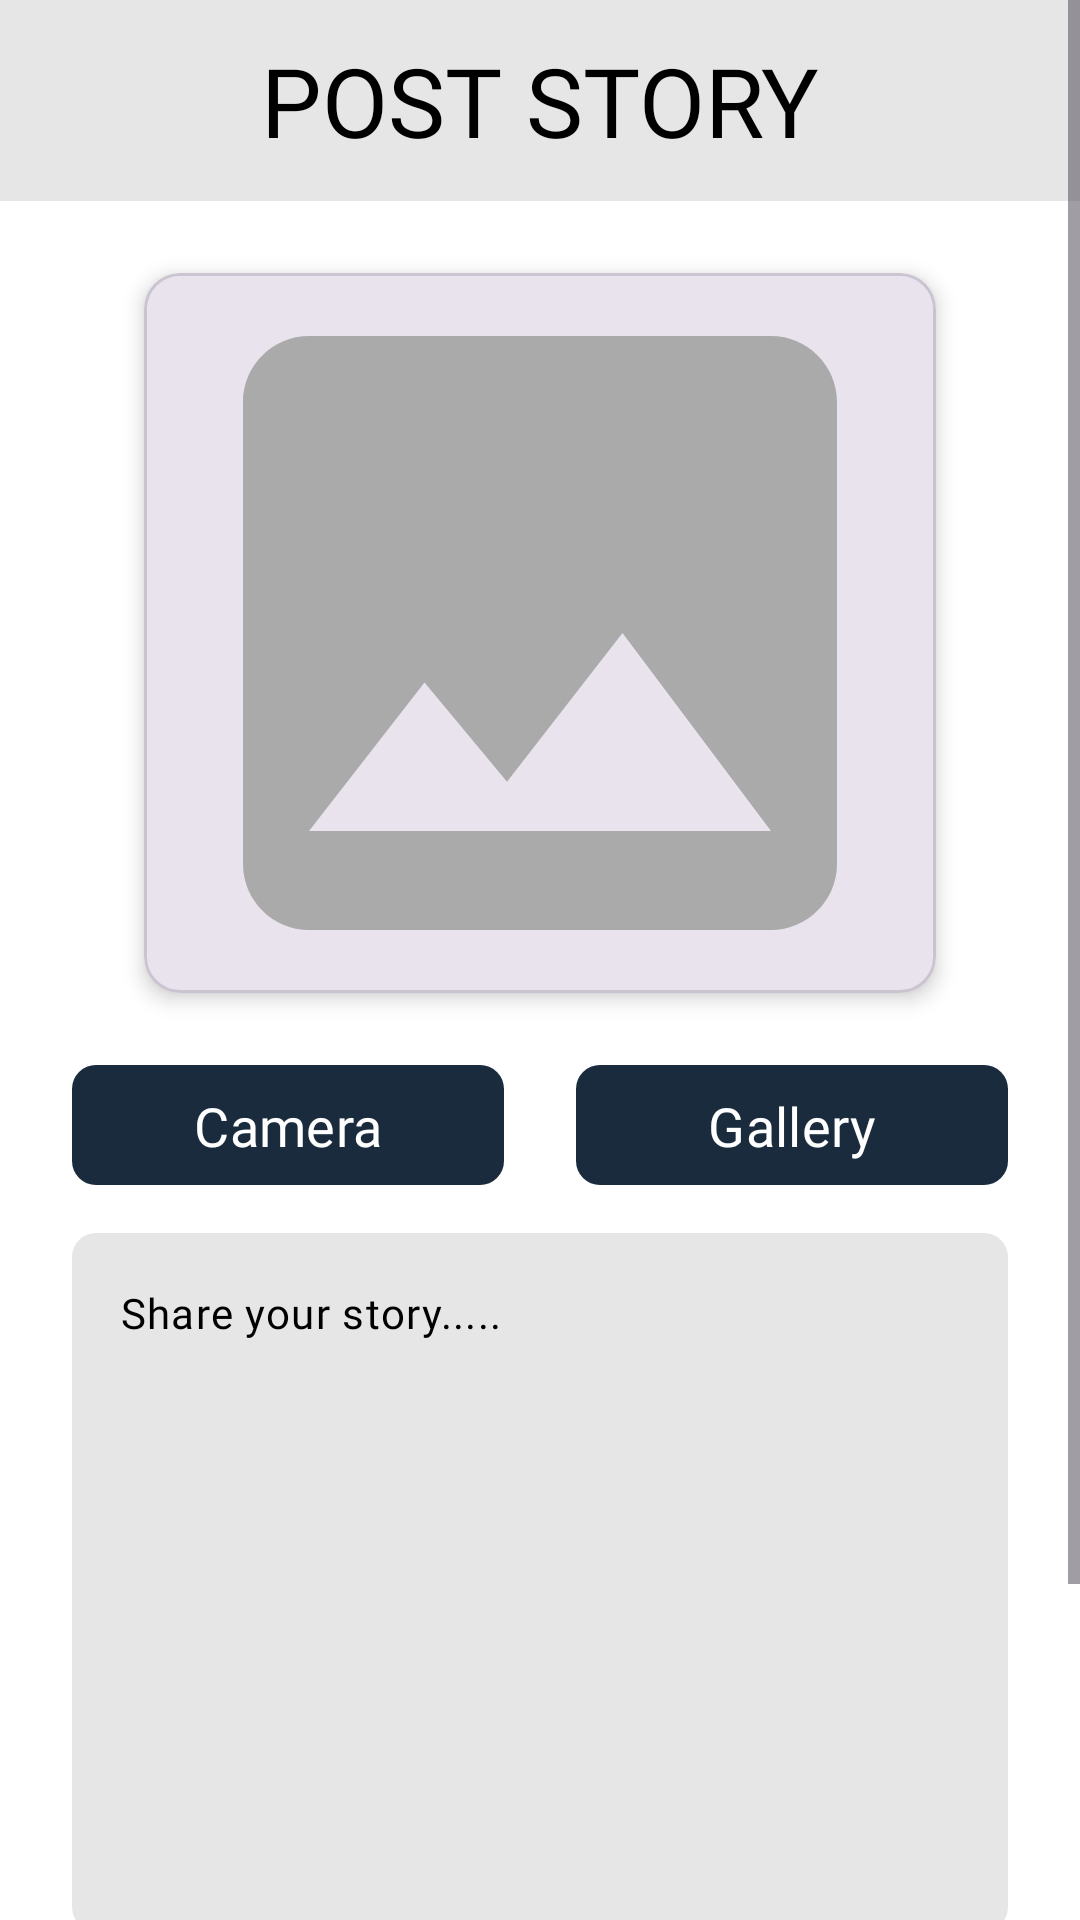

Write the Android layout XML for this screen, with the resource values it uses.
<!-- AndroidManifest.xml: application theme Theme.StoryApp -->
<!-- res/layout/fragment_add_story.xml -->
<?xml version="1.0" encoding="utf-8"?>
<ScrollView xmlns:android="http://schemas.android.com/apk/res/android"
    xmlns:tools="http://schemas.android.com/tools"
    android:layout_width="match_parent"
    android:layout_height="match_parent"
    xmlns:app="http://schemas.android.com/apk/res-auto"
    tools:context=".ui.fragment.AddStoryFragment">

    <androidx.constraintlayout.widget.ConstraintLayout
        android:layout_width="match_parent"
        android:layout_height="match_parent">

        <LinearLayout
            android:id="@+id/header_container"
            android:layout_width="match_parent"
            android:layout_height="wrap_content"
            android:layout_marginBottom="8dp"
            android:orientation="horizontal"
            android:background="@color/gray"
            android:padding="12dp"
            app:layout_constraintEnd_toEndOf="parent"
            app:layout_constraintStart_toStartOf="parent"
            app:layout_constraintTop_toTopOf="parent">

            <TextView
                android:id="@+id/header_text"
                android:layout_width="match_parent"
                android:layout_height="wrap_content"
                android:gravity="center"
                android:fontFamily="@font/abhaya_libre_regular"
                android:text="@string/post_story"
                android:textColor="@color/black"
                android:textSize="32sp" />

        </LinearLayout>

        <com.google.android.material.card.MaterialCardView
            android:id="@+id/card_photo"
            android:layout_width="match_parent"
            android:layout_height="wrap_content"
            android:layout_marginHorizontal="48dp"
            android:layout_marginVertical="24dp"
            android:padding="8dp"
            app:cornerRadius="8dp"
            app:cardElevation="4dp"
            app:layout_constraintStart_toStartOf="parent"
            app:layout_constraintTop_toBottomOf="@+id/header_container">

            <ImageView
                android:id="@+id/iv_photo"
                android:layout_width="match_parent"
                android:layout_height="240dp"
                android:contentDescription="Preview photo"
                android:src="@drawable/ic_place_holder"
                android:scaleType="centerCrop"
                tools:ignore="HardcodedText" />

        </com.google.android.material.card.MaterialCardView>


        <com.google.android.material.button.MaterialButton
            android:id="@+id/btn_camera"
            android:layout_width="0dp"
            android:layout_height="48dp"
            android:layout_marginEnd="16dp"
            android:layout_marginStart="24dp"
            android:layout_marginVertical="20dp"
            android:fontFamily="@font/poppins_regular"
            android:text="@string/camera"
            android:textSize="18sp"
            android:textColor="@color/white"
            android:elevation="4dp"
            android:padding="8dp"
            android:drawablePadding="8dp"
            app:icon="@drawable/baseline_camera_alt_24"
            app:iconTint="@color/white"
            app:iconGravity="textStart"
            app:cornerRadius="8dp"
            app:layout_constraintStart_toStartOf="parent"
            app:layout_constraintTop_toBottomOf="@id/card_photo"
            app:layout_constraintWidth_percent="0.40" />

        <com.google.android.material.button.MaterialButton
            android:id="@+id/btn_gallery"
            android:layout_width="0dp"
            android:layout_height="48dp"
            android:layout_marginEnd="24dp"
            android:layout_marginStart="24dp"
            android:layout_marginVertical="20dp"
            android:fontFamily="@font/poppins_regular"
            android:text="@string/gallery"
            android:textSize="18sp"
            android:textColor="@color/white"
            android:elevation="4dp"
            android:padding="8dp"
            android:drawablePadding="8dp"
            app:icon="@drawable/photo_library_24px"
            app:iconTint="@color/white"
            app:iconGravity="textStart"
            app:cornerRadius="8dp"
            app:layout_constraintEnd_toEndOf="parent"
            app:layout_constraintStart_toEndOf="@+id/btn_camera"
            app:layout_constraintTop_toBottomOf="@id/card_photo"
            app:layout_constraintWidth_percent="0.40" />

        <com.google.android.material.textfield.TextInputLayout
            android:id="@+id/layout_description"
            android:layout_width="match_parent"
            android:layout_height="0dp"
            android:layout_marginHorizontal="24dp"
            android:layout_marginTop="12dp"
            app:layout_constraintHeight_percent="0.3"
            app:layout_constraintStart_toStartOf="parent"
            app:layout_constraintTop_toBottomOf="@id/btn_camera"
            app:hintEnabled="false">

            <com.google.android.material.textfield.TextInputEditText
                android:id="@+id/add_description"
                android:layout_width="match_parent"
                android:layout_height="match_parent"
                android:fontFamily="@font/open_sans"
                android:textSize="14sp"
                android:textColor="@color/black"
                android:background="@drawable/input_background"
                android:gravity="top"
                android:textColorHint="@color/black"
                android:hint="@string/share_your_story"/>

        </com.google.android.material.textfield.TextInputLayout>

        <com.google.android.material.switchmaterial.SwitchMaterial
            android:id="@+id/switch_location"
            android:layout_width="wrap_content"
            android:layout_height="wrap_content"
            app:layout_constraintEnd_toEndOf="parent"
            app:layout_constraintTop_toBottomOf="@id/layout_description"
            android:layout_marginTop="12dp"
            android:layout_marginHorizontal="16dp"
            android:text="@string/add_location"
            android:fontFamily="@font/poppins_regular"
            app:trackTint="@color/gray"
            app:thumbTint="@color/blue_navy" />

        <FrameLayout
            android:layout_width="match_parent"
            android:layout_height="60dp"
            android:layout_marginHorizontal="48dp"
            android:layout_marginVertical="12dp"
            app:layout_constraintStart_toStartOf="parent"
            app:layout_constraintTop_toBottomOf="@id/switch_location">

            <com.google.android.material.button.MaterialButton
                android:id="@+id/button_add"
                android:layout_width="match_parent"
                android:layout_height="match_parent"
                android:fontFamily="@font/poppins_regular"
                android:text="@string/add_story"
                android:textSize="18sp"
                android:textColor="@color/white"
                android:gravity="center"
                app:cornerRadius="8dp" />

            <ProgressBar
                android:id="@+id/buttonProgressBar"
                style="?android:attr/progressBarStyleSmall"
                android:layout_width="24dp"
                android:layout_height="24dp"
                android:visibility="gone"
                android:indeterminate="true"
                android:indeterminateTint="@color/white"
                android:layout_gravity="center" />
        </FrameLayout>

    </androidx.constraintlayout.widget.ConstraintLayout>

</ScrollView>
<!-- resources referenced by this layout -->
<resources>
  <color name="black">#FF000000</color>
  <color name="blue_navy">#192B3C</color>
  <color name="gray">#7ECDCDCD</color>
  <color name="white">#FFFFFFFF</color>
  <!-- drawable ic_place_holder (drawable) -->
  <?xml version="1.0" encoding="utf-8"?>
  <vector android:height="24dp" android:tint="@android:color/darker_gray"
      android:viewportHeight="24" android:viewportWidth="24"
      android:width="24dp" xmlns:android="http://schemas.android.com/apk/res/android">
      <path android:fillColor="@android:color/darker_gray" android:pathData="M21,19V5c0,-1.1 -0.9,-2 -2,-2H5c-1.1,0 -2,0.9 -2,2v14c0,1.1 0.9,2 2,2h14c1.1,0 2,-0.9 2,-2zM8.5,13.5l2.5,3.01L14.5,12l4.5,6H5l3.5,-4.5z"/>
  </vector>
  <!-- drawable input_background (drawable) -->
  <?xml version="1.0" encoding="utf-8"?>
  <shape xmlns:android="http://schemas.android.com/apk/res/android"
      android:shape="rectangle">
  
      <solid android:color="@color/gray"/>
  
      <corners android:radius="8dp"/>
  
  </shape>
  <string name="add_location">Add Location</string>
  <string name="add_story">Upload Story</string>
  <string name="camera">Camera\n</string>
  <string name="gallery">Gallery</string>
  <string name="post_story">POST STORY</string>
  <string name="share_your_story">Share your story.....</string>
  <style name="Theme.StoryApp" parent="Base.Theme.StoryApp" />
  <style name="Base.Theme.StoryApp" parent="Theme.Material3.DayNight.NoActionBar">
          
          <item name="colorPrimary">@color/blue_navy</item>
          <item name="android:colorBackground">@color/white</item>
      </style>
</resources>
